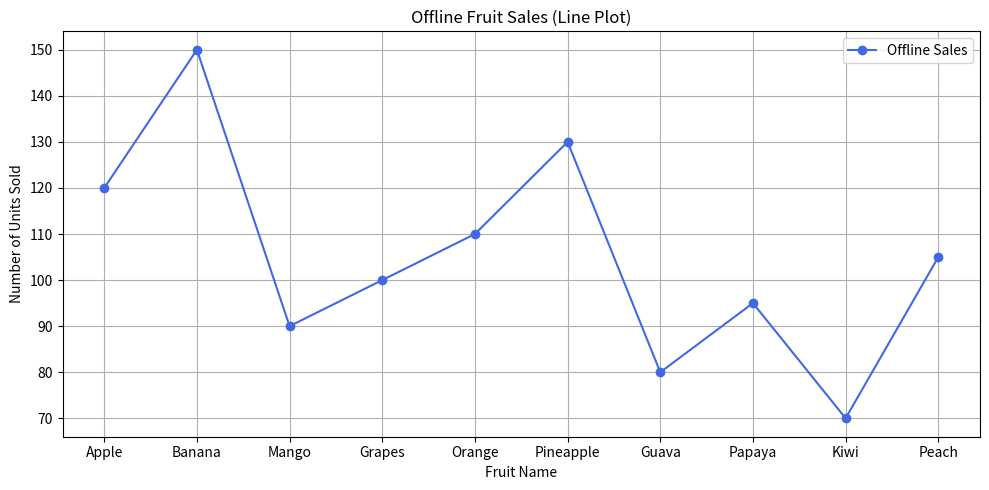
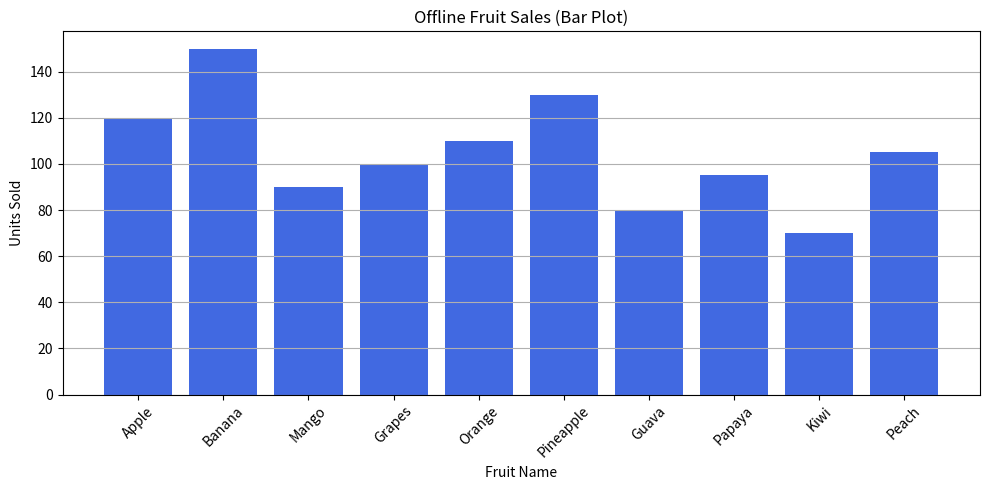
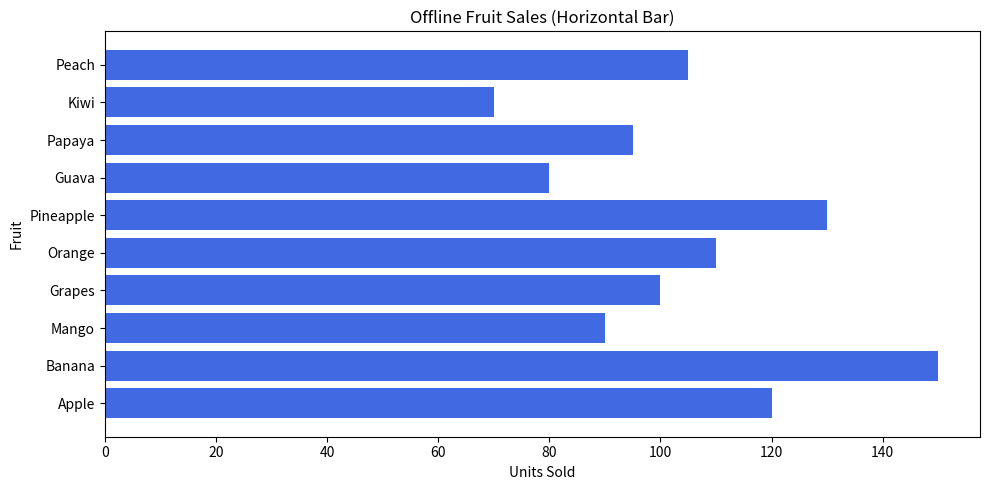
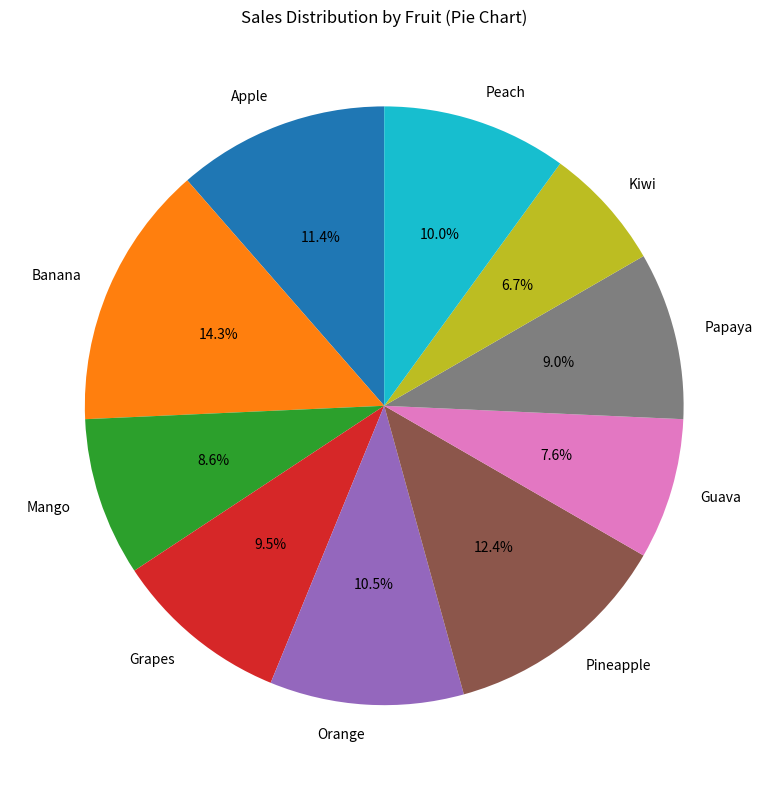
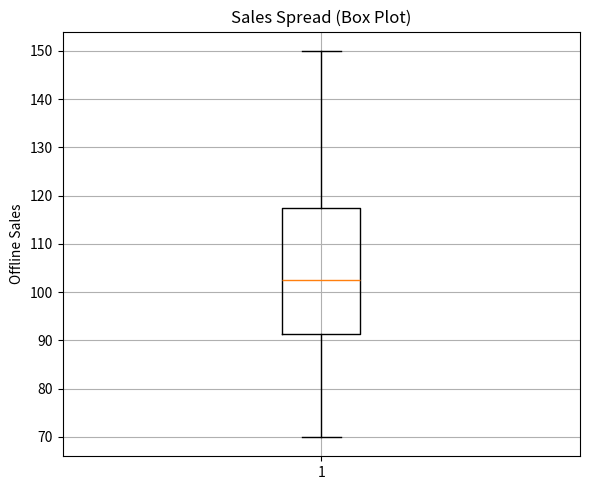
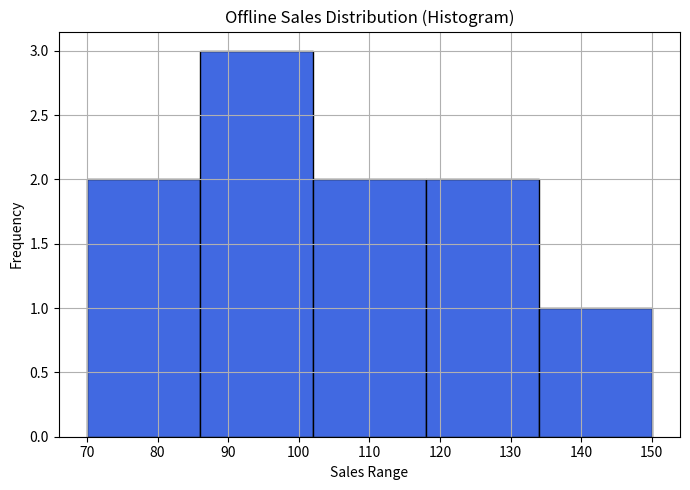
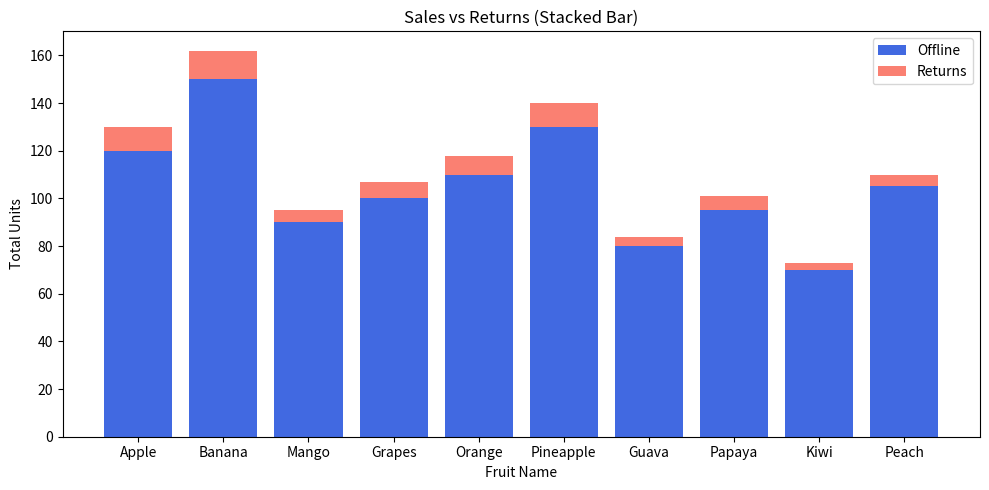
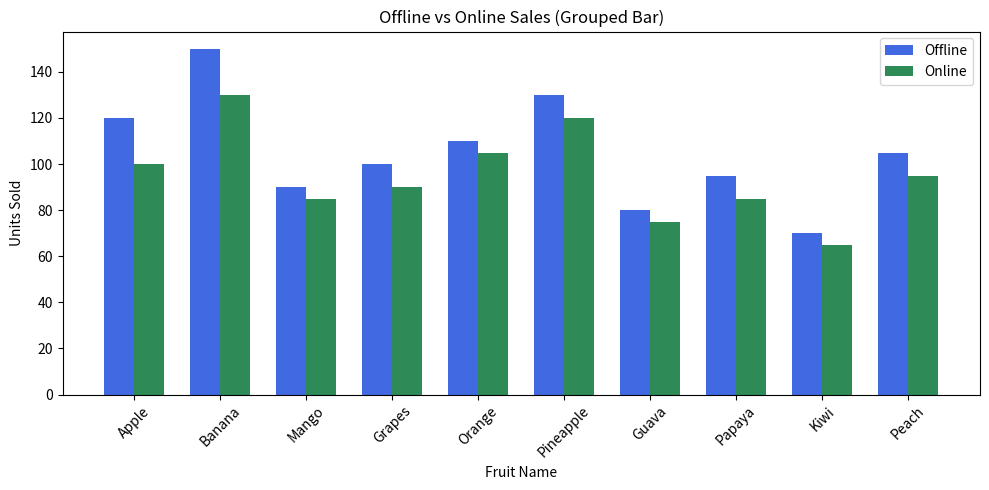
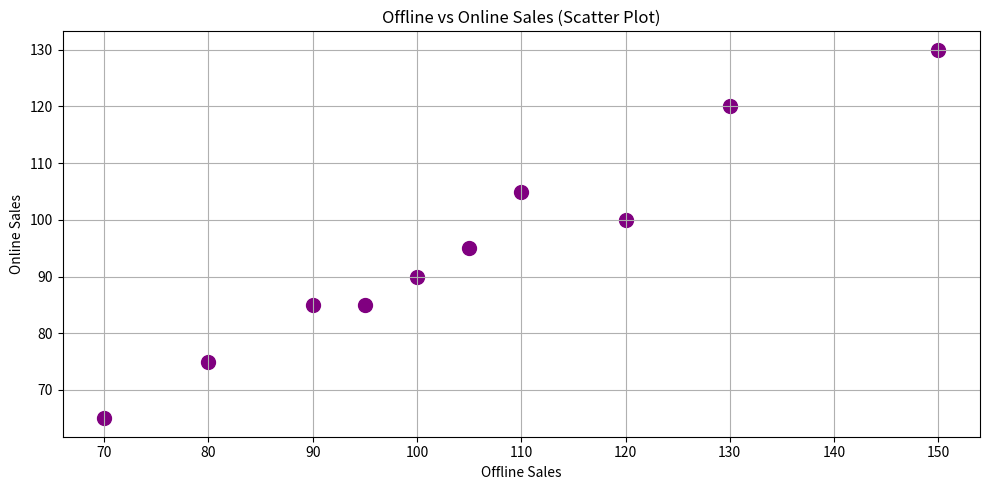
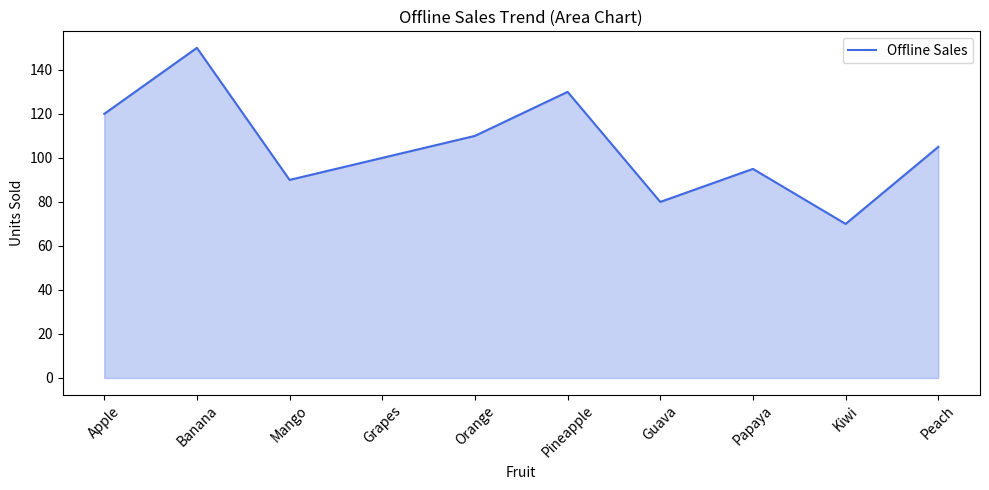

Write Python code to recreate these figures, in order.
# 📌 Step 1: Import required libraries

import matplotlib.pyplot as plt     # 📚 Core visualization library in Python for 2D charts
import pandas as pd                 # 📚 Used for handling and analyzing tabular data like Excel sheets
import numpy as np                  # 🔢 Used for numerical operations (arrays, random numbers, math functions)

# 📌 Step 2: Create dataset — 10 fruits and their sales/returns across different channels
data = {
    'Fruit': ['Apple', 'Banana', 'Mango', 'Grapes', 'Orange', 'Pineapple', 'Guava', 'Papaya', 'Kiwi', 'Peach'],
    'Offline_Sales': [120, 150, 90, 100, 110, 130, 80, 95, 70, 105],   # 🛒 Sales in physical stores
    'Online_Sales': [100, 130, 85, 90, 105, 120, 75, 85, 65, 95],      # 📦 Sales through online platforms
    'Returns': [10, 12, 5, 7, 8, 10, 4, 6, 3, 5]                        # 🔁 Number of returned items
}

# 📌 Step 3: Convert the dictionary into a DataFrame for easier plotting and manipulation
df = pd.DataFrame(data)  # 🧾 Now each column can be accessed easily like df['Offline_Sales']

# 📌 Step 4: Define color map — to keep consistent colors across all charts
color_map = {
    'Offline_Sales': 'royalblue',   # 🔵 Chosen for visual calm and clarity
    'Online_Sales': 'seagreen',     # 🟢 Symbolizes success/progress
    'Returns': 'salmon'             # 🔴 Often used for alerts, warnings, or negative values
}

# ===========================================================
# 📊 1. LINE PLOT
plt.figure(figsize=(10, 5))  # 📏 Size of canvas in inches (width=10, height=5)

# 📈 Plot a line chart — 'Fruit' on x-axis, 'Offline_Sales' on y-axis
plt.plot(df['Fruit'],                      # x-axis: Fruit names (categorical)
         df['Offline_Sales'],              # y-axis: Offline sales
         color=color_map['Offline_Sales'], # 🟦 Consistent color
         marker='o',                        # ⚪ Add circles at data points
         linestyle='-')                     # ➖ Solid line between points

plt.title('Offline Fruit Sales (Line Plot)')     # 📝 Main title at top
plt.xlabel('Fruit Name')                         # ↔ Label for x-axis
plt.ylabel('Number of Units Sold')               # ↕ Label for y-axis
plt.grid(True)                                   # 🔲 Adds grid for better readability
plt.legend(['Offline Sales'])                    # 🧭 Legend shows what line means (label)
plt.tight_layout()                               # ✅ Adjust spacing to avoid overlap/cutoff
plt.show()                                       # 🎯 Display chart

# ===========================================================
# 📊 2. VERTICAL BAR CHART
plt.figure(figsize=(10, 5))
plt.bar(df['Fruit'], df['Offline_Sales'], color=color_map['Offline_Sales'])  # 📊 Bars for offline sales
plt.title('Offline Fruit Sales (Bar Plot)')
plt.xlabel('Fruit Name')
plt.ylabel('Units Sold')
plt.xticks(rotation=45)  # 🔄 Rotate x-axis labels for better visibility if names are long
plt.grid(axis='y')       # 📐 Add horizontal lines only (not vertical)
plt.tight_layout()
plt.show()

# ===========================================================
# 📊 3. HORIZONTAL BAR CHART
plt.figure(figsize=(10, 5))
plt.barh(df['Fruit'], df['Offline_Sales'], color=color_map['Offline_Sales'])  # 📊 Horizontal version
plt.title('Offline Fruit Sales (Horizontal Bar)')
plt.xlabel('Units Sold')    # ↔ Now horizontal
plt.ylabel('Fruit')         # ↕ Now vertical
plt.tight_layout()
plt.show()

# ===========================================================
# 📊 4. PIE CHART
plt.figure(figsize=(8, 8))  # ⭕ Square for symmetric pie
plt.pie(df['Offline_Sales'],               # 🔢 Values to plot
        labels=df['Fruit'],                # 🏷 Slice names
        autopct='%1.1f%%',                 # 💯 Show percentage up to 1 decimal
        startangle=90)                     # 🔄 Start from top (default is 0°)
plt.title('Sales Distribution by Fruit (Pie Chart)')
plt.tight_layout()
plt.show()

# ===========================================================
# 📊 5. BOX PLOT
plt.figure(figsize=(6, 5))
plt.boxplot(df['Offline_Sales'])          # 📦 Shows spread, quartiles, outliers
plt.title('Sales Spread (Box Plot)')
plt.ylabel('Offline Sales')
plt.grid(True)                            # 🔳 Helps in visualizing medians, IQR
plt.tight_layout()
plt.show()

# ===========================================================
# 📊 6. HISTOGRAM
plt.figure(figsize=(7, 5))
plt.hist(df['Offline_Sales'],             # 🧮 Raw values to group
         bins=5,                           # 📊 Number of bins (ranges like 60-80, 80-100 etc.)
         color=color_map['Offline_Sales'],# 🎨 Fill color
         edgecolor='black')               # ⚫ Border around bars
plt.title('Offline Sales Distribution (Histogram)')
plt.xlabel('Sales Range')                 # 🏷 Intervals of values
plt.ylabel('Frequency')                   # 🔢 How many data points per interval
plt.grid(True)
plt.tight_layout()
plt.show()

# ===========================================================
# 📊 7. STACKED BAR CHART
plt.figure(figsize=(10, 5))
plt.bar(df['Fruit'], df['Offline_Sales'], label='Offline', color=color_map['Offline_Sales'])  # 🧱 Base
plt.bar(df['Fruit'], df['Returns'], bottom=df['Offline_Sales'], label='Returns', color=color_map['Returns'])  
# 📌 `bottom` stacks returns on top of offline sales
plt.title('Sales vs Returns (Stacked Bar)')
plt.xlabel('Fruit Name')
plt.ylabel('Total Units')
plt.legend()                  # 📘 Label each color block
plt.tight_layout()
plt.show()

# ===========================================================
# 📊 8. GROUPED BAR CHART
bar_width = 0.35                                  # 🧱 Width of each bar
x = np.arange(len(df['Fruit']))                  # 🔢 X-axis values as numbers [0, 1, 2, ...]
plt.figure(figsize=(10, 5))
plt.bar(x, df['Offline_Sales'], width=bar_width, label='Offline', color=color_map['Offline_Sales'])  # 🟦 First group
plt.bar(x + bar_width, df['Online_Sales'], width=bar_width, label='Online', color=color_map['Online_Sales'])  
# 🟩 Second group, slightly shifted
plt.xlabel('Fruit Name')
plt.ylabel('Units Sold')
plt.title('Offline vs Online Sales (Grouped Bar)')
plt.xticks(x + bar_width / 2, df['Fruit'], rotation=45)  # 🔁 Center labels between the 2 bars
plt.legend()
plt.tight_layout()
plt.show()

# ===========================================================
# 📊 9. SCATTER PLOT
plt.figure(figsize=(10, 5))
plt.scatter(df['Offline_Sales'],           # 🔢 X-axis: offline sales
            df['Online_Sales'],            # 🔢 Y-axis: online sales
            color='purple',                # 💜 Color of dots
            s=100)                         # ⚪ Size of dots (s = size)
plt.title('Offline vs Online Sales (Scatter Plot)')
plt.xlabel('Offline Sales')
plt.ylabel('Online Sales')
plt.grid(True)
plt.tight_layout()
plt.show()

# ===========================================================
# 📊 10. AREA CHART
plt.figure(figsize=(10, 5))
x = np.arange(len(df['Fruit']))         # 🔢 Numerical positions for each fruit
y = df['Offline_Sales'].values          # 📊 Convert Series to array for fill_between

plt.plot(x, y,                          # 🔗 Draw line chart first
         color=color_map['Offline_Sales'],
         label='Offline Sales')         # 🏷 Label for legend

plt.fill_between(x, y, color=color_map['Offline_Sales'], alpha=0.3)  
# 🟧 Fill area under line | alpha=0.3 makes it semi-transparent (0=invisible, 1=solid)

plt.xticks(x, df['Fruit'], rotation=45)  # 🔢 Replace 0,1,2 with actual fruit names
plt.title('Offline Sales Trend (Area Chart)')
plt.xlabel('Fruit')
plt.ylabel('Units Sold')
plt.legend()
plt.tight_layout()
plt.show()